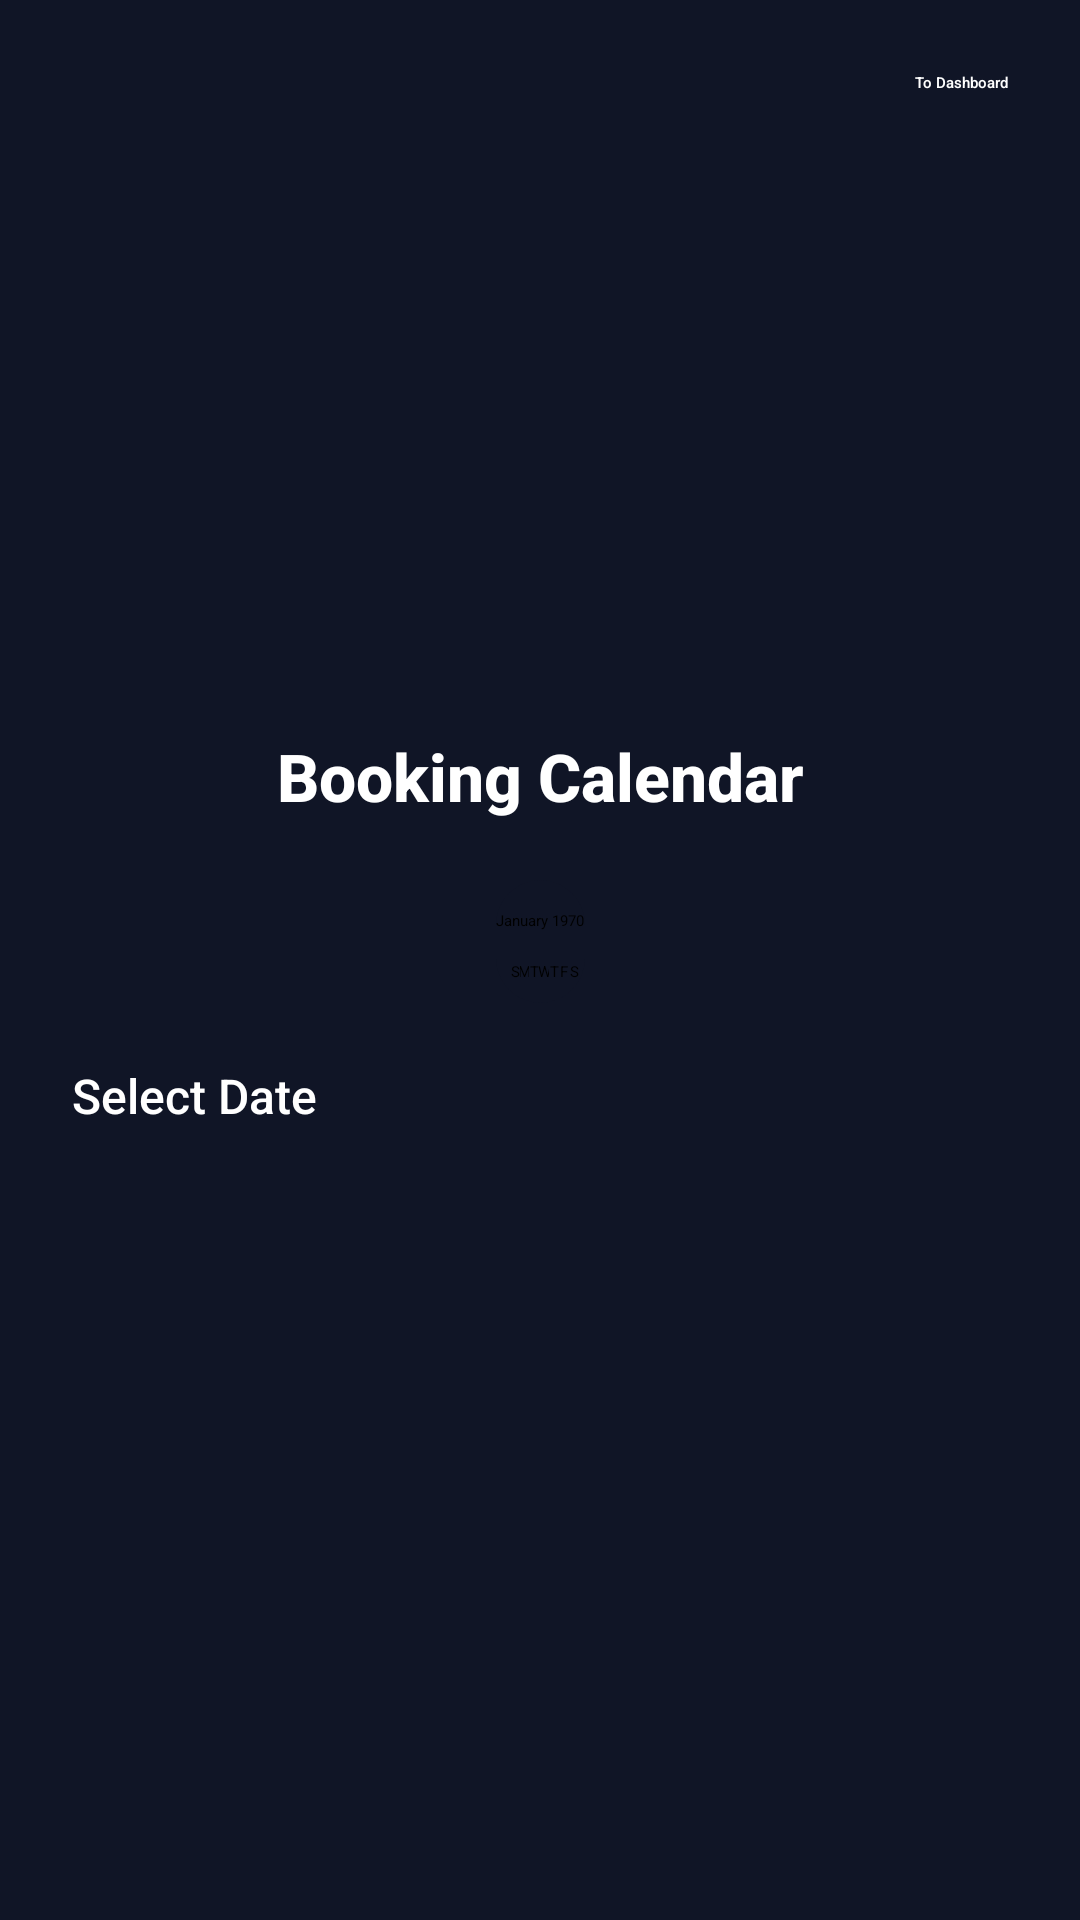

This screen was rendered from an Android layout file. Write that file and the resources it references.
<!-- AndroidManifest.xml: application theme Theme.LoginTest -->
<!-- res/layout/activity_calendar_viewfancy.xml -->
<?xml version="1.0" encoding="utf-8"?>
<androidx.constraintlayout.widget.ConstraintLayout
    xmlns:android="http://schemas.android.com/apk/res/android"
    xmlns:app="http://schemas.android.com/apk/res-auto"
    android:id="@+id/main"
    android:layout_width="match_parent"
    android:layout_height="match_parent"
    android:padding="24dp"
    android:background="#101526">

    <Button
        android:id="@+id/FromCalToDashBtn"
        android:layout_width="wrap_content"
        android:layout_height="40dp"
        android:text="To Dashboard"
        android:textAllCaps="false"
        android:textColor="#FFFFFF"
        android:fontFamily="sans-serif-medium"
        android:backgroundTint="#FF5C7A"
        android:foreground="?attr/selectableItemBackgroundBorderless"
        app:layout_constraintTop_toTopOf="parent"
        app:layout_constraintEnd_toEndOf="parent" />

    <ImageView
        android:id="@+id/calendarLogo"
        android:layout_width="160dp"
        android:layout_height="160dp"
        android:layout_marginTop="8dp"
        android:scaleType="fitCenter"
        android:alpha="0.95"
        app:srcCompat="@drawable/logo"
        app:layout_constraintTop_toBottomOf="@+id/FromCalToDashBtn"
        app:layout_constraintStart_toStartOf="parent"
        app:layout_constraintEnd_toEndOf="parent"/>

    <TextView
        android:id="@+id/textView4"
        android:layout_width="wrap_content"
        android:layout_height="wrap_content"
        android:text="Booking Calendar"
        android:textSize="22sp"
        android:textStyle="bold"
        android:fontFamily="sans-serif-medium"
        android:textColor="#FFFFFF"
        android:layout_marginTop="12dp"
        app:layout_constraintTop_toBottomOf="@+id/calendarLogo"
        app:layout_constraintStart_toStartOf="parent"
        app:layout_constraintEnd_toEndOf="parent"/>

    <androidx.cardview.widget.CardView
        android:id="@+id/calendarCardView"
        android:layout_width="wrap_content"
        android:layout_height="wrap_content"
        android:layout_marginTop="20dp"
        app:cardCornerRadius="16dp"
        app:cardElevation="4dp"
        app:cardBackgroundColor="#101526"
        app:layout_constraintEnd_toEndOf="parent"
        app:layout_constraintStart_toStartOf="parent"
        app:layout_constraintTop_toBottomOf="@+id/textView4">

        <CalendarView
            android:id="@+id/calendarView"
            android:layout_width="wrap_content"
            android:layout_height="wrap_content"
            android:background="@android:color/transparent"
            android:theme="@style/calendar_view" />

    </androidx.cardview.widget.CardView>

    <Button
        android:id="@+id/selectDateBtn"
        android:layout_width="0dp"
        android:layout_height="50dp"
        android:layout_marginTop="20dp"
        android:backgroundTint="#4CAF50"
        android:fontFamily="sans-serif-medium"
        android:foreground="?attr/selectableItemBackground"
        android:text="Select Date"
        android:textAllCaps="false"
        android:textColor="#FFFFFF"
        android:textSize="16sp"
        app:layout_constraintEnd_toEndOf="parent"
        app:layout_constraintHorizontal_bias="0.0"
        app:layout_constraintStart_toStartOf="parent"
        app:layout_constraintTop_toBottomOf="@+id/calendarCardView" />

</androidx.constraintlayout.widget.ConstraintLayout>
<!-- resources referenced by this layout -->
<resources>
  <!-- drawable logo: png bitmap (drawable, 171339 bytes) -->
  <style name="calendar_view">
          <item name="android:textColorPrimary">#FFFFFF</item>
          <item name="android:textColorSecondary">#FFFFFF</item>
          <item name="android:textColorTertiary">#FFFFFF</item>
      </style>
</resources>
